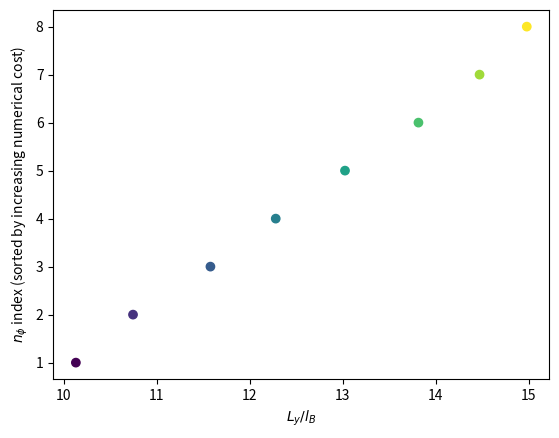

Reproduce this figure in Python.
import numpy as np
import matplotlib.pyplot as plt


def cost(q_val, Ly_val, q_min_val, Ly_min_val):
    cost_val = q_val * np.exp(Ly_val) / (q_min_val*np.exp(Ly_min_val))  # normalization factor
    return cost_val


def LylB(nphi_val, Ly_val):
    return np.sqrt(2*np.pi*nphi_val)*Ly_val


if __name__ == '__main__':

    LylB_separation = 0.5  # keep all LylB values at least this distance away from each other

    counter = 0
    for Ly in range(3, 16):  # adjust 3 <= Ly <= 15
        for p in range(1, 21):
            for q in range(4, 21):
                nphi = p/q
                if (10/Ly)**2/(2*np.pi) < nphi < np.minimum(0.4, (15/Ly)**2/(2*np.pi)):  # adjust 10 < LylB < 15
                    if counter == 0:
                        data = np.array([[Ly, p, q, LylB(nphi, Ly), 1]])
                        q_min, Ly_min = q, Ly
                    else:
                        if all(abs(i - LylB(nphi, Ly)) >= LylB_separation for i in list(data[:, 3])):
                            data_line = np.array([[Ly, p, q, LylB(nphi, Ly), cost(q, Ly, q_min, Ly_min)]])
                            data = np.concatenate((data, data_line))
                    counter += 1

    # sort the array by cost
    sorted_array = data[np.argsort(data[:, 4])]

    # print to the screen
    print("Ly\tp\tq\tLylB\tcost")
    for line in sorted_array:
        print("{}\t{}\t{}\t{:.3f}\t{:.3f}".format(int(line[0]), int(line[1]), int(line[2]), LylB(line[1]/line[2], line[0]), line[4]))

    # plot the figure
    fig = plt.figure()
    ax = fig.add_subplot(1, 1, 1)
    LylB = [LylB(i[1]/i[2], i[0]) for i in sorted_array]
    y = range(1, len(LylB)+1)
    ax.scatter(LylB, y, c=y)
    ax.set_xlabel("$L_y/l_B$")
    ax.set_ylabel("$n_\phi$ index (sorted by increasing numerical cost)")
    plt.show()
